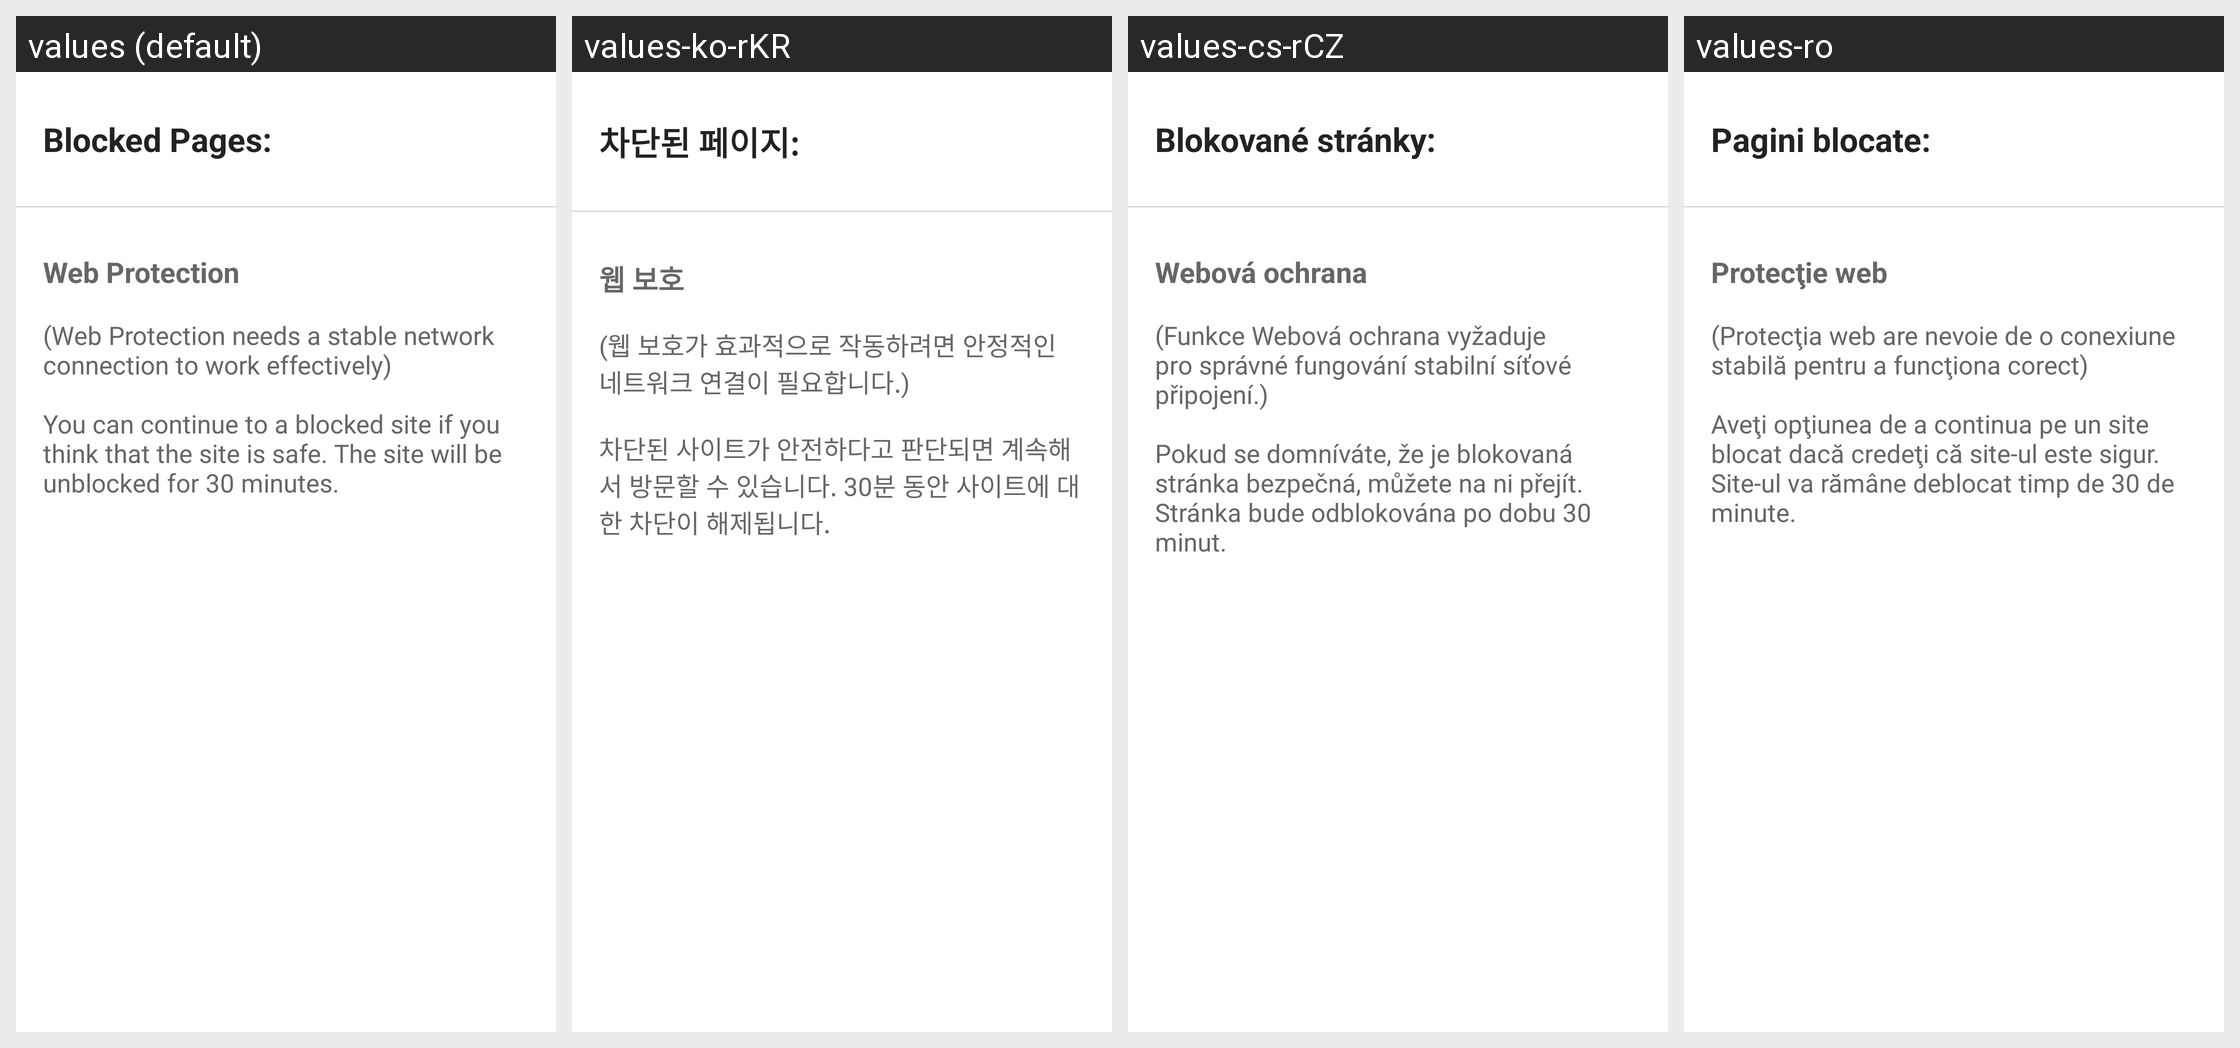

Strings drawn on this Android screen and how each of the app's shown locales translates them:
Android screen res/layout/fragment_web_protection.xml rendered under 4 locales, left to right: values (default), values-ko-rKR, values-cs-rCZ, values-ro. Device: Nexus 5 (rendered at 1080×1920; each locale shown at half size, 540×960, under a caption strip naming it); theme NortonTheme.
Other locales in the repository, not shown: values-da, values-de, values-el, values-es, values-fi, values-fr, values-hu, values-it, values-ja-rJP, values-nb, values-nl, values-pl, values-pt-rBR, values-pt-rPT, values-ru, values-sk, values-sv, values-tr-rTR, values-zh-rCN, values-zh-rTW.
Strings drawn on this screen, with the default value and each locale's value (text and hints the layout hard-codes, and strings that could not be matched under every locale, appear in the picture but are not listed):

web_protection_blocked_pages_count_title
  values: Blocked Pages:
  values-ko-rKR: 차단된 페이지:
  values-cs-rCZ: Blokované stránky:
  values-ro: Pagini blocate:

enable_web_protection
  values: Web Protection
  values-ko-rKR: 웹 보호
  values-cs-rCZ: Webová ochrana
  values-ro: Protecţie web

web_protection_guide
  values: (Web Protection needs a stable network connection to work effectively)
      
      You can continue to a blocked site if you think that the site is safe. The site will be unblocked for 30 minutes.
      
      
  values-ko-rKR: (웹 보호가 효과적으로 작동하려면 안정적인 네트워크 연결이 필요합니다.)
      
      차단된 사이트가 안전하다고 판단되면 계속해서 방문할 수 있습니다. 30분 동안 사이트에 대한 차단이 해제됩니다.
      
      
  values-cs-rCZ: (Funkce Webová ochrana vyžaduje pro správné fungování stabilní síťové připojení.)
      
      Pokud se domníváte, že je blokovaná stránka bezpečná, můžete na ni přejít. Stránka bude odblokována po dobu 30 minut.
      
      
  values-ro: (Protecţia web are nevoie de o conexiune stabilă pentru a funcţiona corect)
      
      Aveţi opţiunea de a continua pe un site blocat dacă credeţi că site-ul este sigur. Site-ul va rămâne deblocat timp de 30 de minute.
